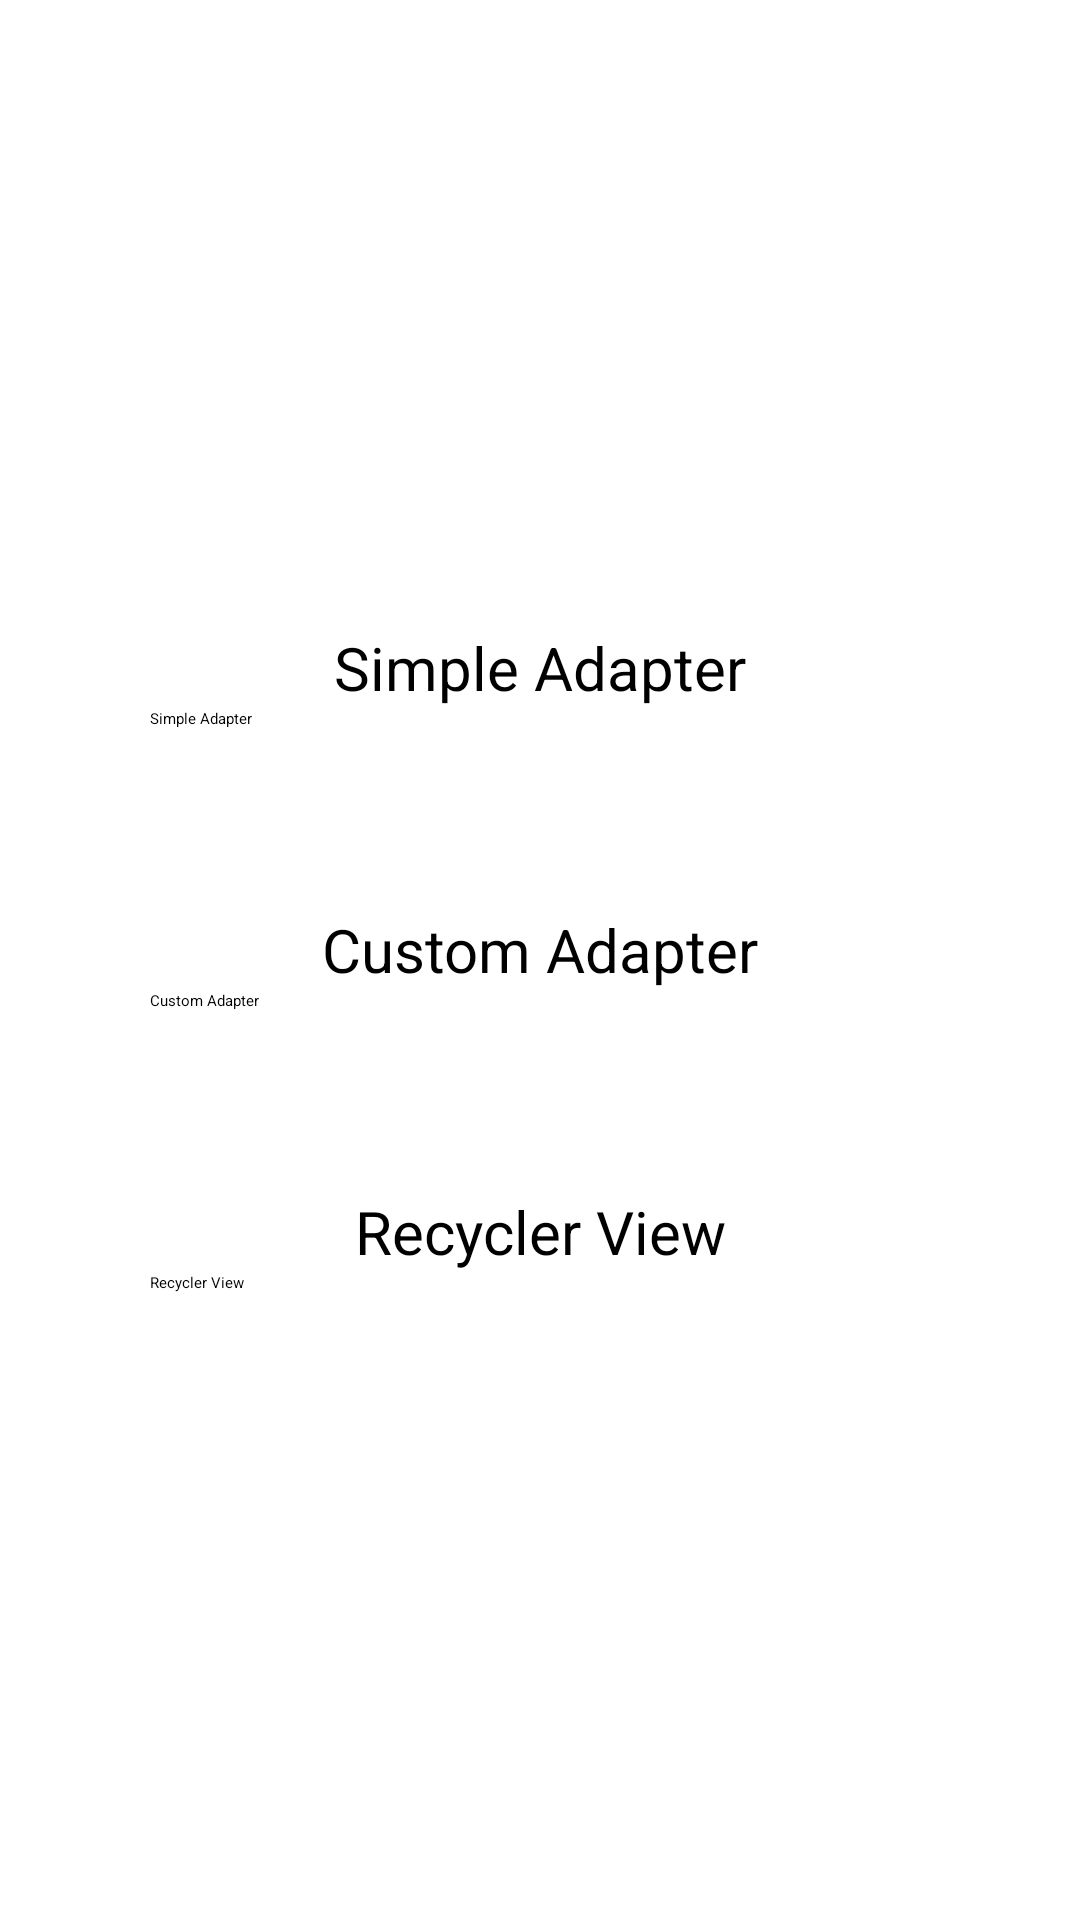

Write the Android layout XML for this screen, with the resource values it uses.
<!-- AndroidManifest.xml: application theme Theme.MyApplication -->
<!-- res/layout/activity_adapters.xml -->
<?xml version="1.0" encoding="utf-8"?>
<LinearLayout xmlns:android="http://schemas.android.com/apk/res/android"
    xmlns:app="http://schemas.android.com/apk/res-auto"
    xmlns:tools="http://schemas.android.com/tools"
    android:layout_width="match_parent"
    android:layout_height="match_parent"
    android:orientation="vertical"
    tools:context=".AdaptersActivity"
    android:padding="50dp"
    android:gravity="center">

    <TextView
        android:id="@+id/textView2"
        android:layout_width="match_parent"
        android:layout_height="wrap_content"
        android:gravity="center"
        android:text="Simple Adapter"
        android:textColor="#000000"
        android:textSize="20dp" />

    <Button
        android:id="@+id/bt_simpleAdapter"
        android:layout_width="match_parent"
        android:layout_height="wrap_content"
        android:text="Simple Adapter" />

    <TextView
        android:id="@+id/textView6"
        android:layout_width="match_parent"
        android:layout_height="wrap_content"
        android:layout_marginTop="60dp"
        android:gravity="center"
        android:text="Custom Adapter"
        android:textColor="#000000"
        android:textSize="20dp" />

    <Button
        android:id="@+id/bt_customAdapter"
        android:layout_width="match_parent"
        android:layout_height="wrap_content"
        android:text="Custom Adapter" />

    <TextView
        android:id="@+id/textView7"
        android:layout_width="match_parent"
        android:layout_height="wrap_content"
        android:layout_marginTop="60dp"
        android:gravity="center"
        android:text="Recycler View"
        android:textColor="#000000"
        android:textSize="20dp" />

    <Button
        android:id="@+id/bt_recyclerView"
        android:layout_width="match_parent"
        android:layout_height="wrap_content"
        android:text="Recycler View" />
</LinearLayout>
<!-- resources referenced by this layout -->
<resources>
  <style name="Theme.MyApplication" parent="Theme.MaterialComponents.DayNight.DarkActionBar">
          
          <item name="colorPrimary">@color/purple_200</item>
          <item name="colorPrimaryVariant">#9C27B0</item>
          <item name="colorOnPrimary">@color/black</item>
          
          <item name="colorSecondary">@color/teal_200</item>
          <item name="colorSecondaryVariant">@color/teal_200</item>
          <item name="colorOnSecondary">@color/black</item>
          
          <item name="android:statusBarColor" tools:targetApi="l">?attr/colorPrimaryVariant</item>
          
      </style>
  <color name="purple_200">#FFBB86FC</color>
  <color name="black">#FF000000</color>
  <color name="teal_200">#FF03DAC5</color>
</resources>
